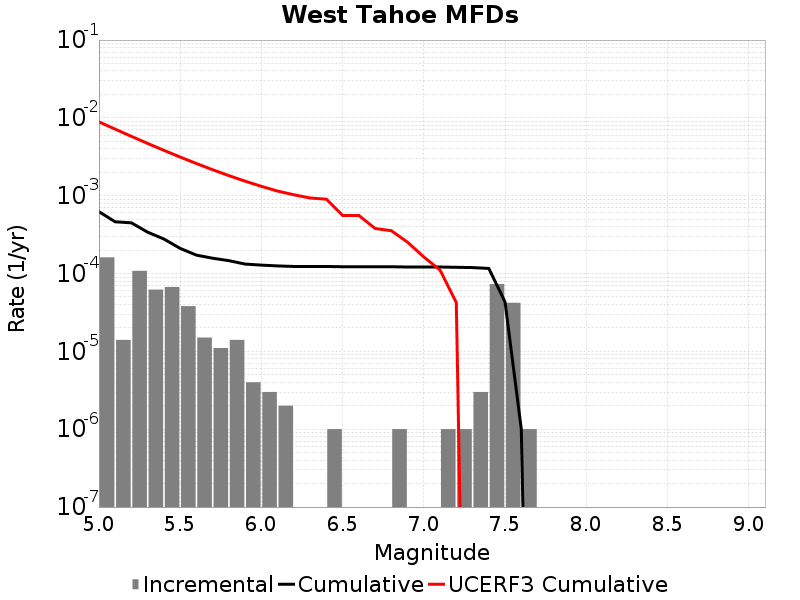

Source data for this figure (header and first rows):
Magnitude, Incremental Rate, Cumulative Rate, UCERF3 Cumulative Rate
5.05, 1.6148432E-4, 6.238711E-4, 0.008895
5.15, 1.4042115E-5, 4.623868E-4, 0.007164
5.25, 1.08324886E-4, 4.4834468E-4, 0.005789
5.35, 6.218651E-5, 3.400198E-4, 0.004697
5.45, 6.720155E-5, 2.778333E-4, 0.003829
5.55, 3.811431E-5, 2.1063173E-4, 0.00314
5.65, 1.5045123E-5, 1.7251741E-4, 0.002593
5.75, 1.103309E-5, 1.5747228E-4, 0.002158
5.85, 1.4042115E-5, 1.464392E-4, 0.001812
5.95, 4.012033E-6, 1.3239708E-4, 0.001538
6.05, 3.0090246E-6, 1.2838506E-4, 0.00132
6.15, 2.0060165E-6, 1.2537603E-4, 0.001147
6.25, 0.0, 1.2337002E-4, 0.001029
6.35, 0.0, 1.2337002E-4, 9.3468075E-4
6.45, 1.0030083E-6, 1.2337002E-4, 9.027284E-4
6.55, 0.0, 1.22367E-4, 5.578722E-4
6.65, 0.0, 1.22367E-4, 5.578722E-4
6.75, 0.0, 1.22367E-4, 3.7931555E-4
6.85, 1.0030083E-6, 1.22367E-4, 3.5523166E-4
6.95, 0.0, 1.2136399E-4, 2.526337E-4
7.05, 0.0, 1.2136399E-4, 1.6339963E-4
7.15, 1.0030083E-6, 1.2136399E-4, 1.1085789E-4
7.25, 1.0030083E-6, 1.20360986E-4, 4.2299707E-5
7.35, 3.0090246E-6, 1.1935798E-4, 0.0
7.45, 7.32196E-5, 1.1634895E-4, 0.0
7.55, 4.2126347E-5, 4.3129352E-5, 0.0
7.65, 1.0030083E-6, 1.0030083E-6, 0.0
7.75, 0.0, 0.0, 0.0
7.85, 0.0, 0.0, 0.0
7.95, 0.0, 0.0, 0.0
8.05, 0.0, 0.0, 0.0
8.15, 0.0, 0.0, 0.0
8.25, 0.0, 0.0, 0.0
8.35, 0.0, 0.0, 0.0
8.45, 0.0, 0.0, 0.0
8.55, 0.0, 0.0, 0.0
8.65, 0.0, 0.0, 0.0
8.75, 0.0, 0.0, 0.0
8.85, 0.0, 0.0, 0.0
8.95, 0.0, 0.0, 0.0
9.05, 0.0, 0.0, 0.0
